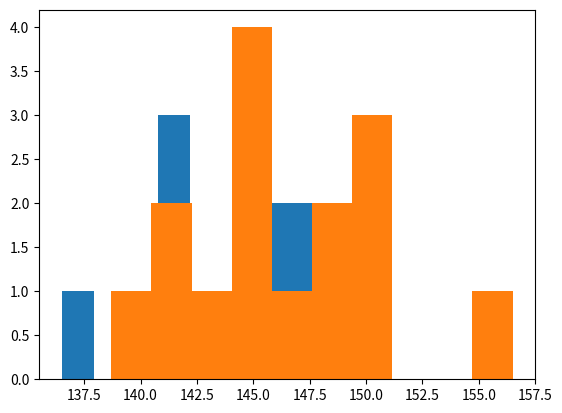

This chart was generated by the following Python code:
"""
This library is implemented to simplify t-test.
Note:
    1. Only for 2-sample comparison.
    2. No need to explicitly examine the homogeneity of variance
"""

from scipy import stats
import numpy as np
from time import sleep
import matplotlib.pyplot as plt


class T_test:

    def __init__(self, *args):
        self.data = args

    def t_test(self):
        result_shapiro = self.shapiro_wilk_test()
        result_bartlett = self.bartlett_test()

        if result_shapiro[1] > 0.05 and result_bartlett[1] > 0.05:  # student t-test for 2-data of the equal variances
            result = stats.ttest_ind(self.data[0], self.data[1], equal_var=True)
            print("student t-test: \n")
            print(result)
        elif result_shapiro[1] > 0.05 and result_bartlett[1] <= 0.05:  # Welch's t-test for non-equal variances
            result = stats.ttest_ind(self.data[0], self.data[1], equal_var=False)
            print("Welch t-test: \n")
            print(result)
        else:
            quit("two data do not follow the normal distribution")

    def shapiro_wilk_test(self):
        """
        Validation for normality.
        Null Hypothesis Ho: mu1 == mu2
        :param args: data1, data2
        :return: W, p-value
        """

        if len(self.data[0]) == len(self.data[1]):
            tgt_data = self.data[0] - self.data[1]
        else:
            quit("Error: data 1 and 2 not the same length")

        result = stats.shapiro(tgt_data)
        # print("Shapiro test: \n")
        # print(result)
        return result

    def bartlett_test(self):
        """
        Validation for the equal variances.
        Null Hypothesis Ho: mu1 == mu2
        :param args: data1, data2
        :return: B, p-value
        """
        result = stats.bartlett(self.data[0], self.data[1])
        # print("Bartlett test: \n")
        # print(result)
        return result


if __name__ == '__main__':
    boys = np.array([143.1, 140.9, 147.2, 139.8, 141.3, 150.7, 149.4, 145.6, 146.5, 148.5, 141.2, 136.5, 145.8, 148.1, 144.3])
    girls = np.array([138.7, 142.8, 150.3, 148.4, 141.7, 149.5, 156.5, 144.6, 144.4, 145.7, 148.3, 140.8, 146.2, 149.9, 144.1])
    # generate the random data that follows normal distribution
    plt.hist(boys)
    plt.hist(girls)
    plt.show()

    t_test = T_test(boys, girls)
    # t_test.shapiro_wilk_test()
    # t_test.bartlett_test()
    t_test.t_test()
